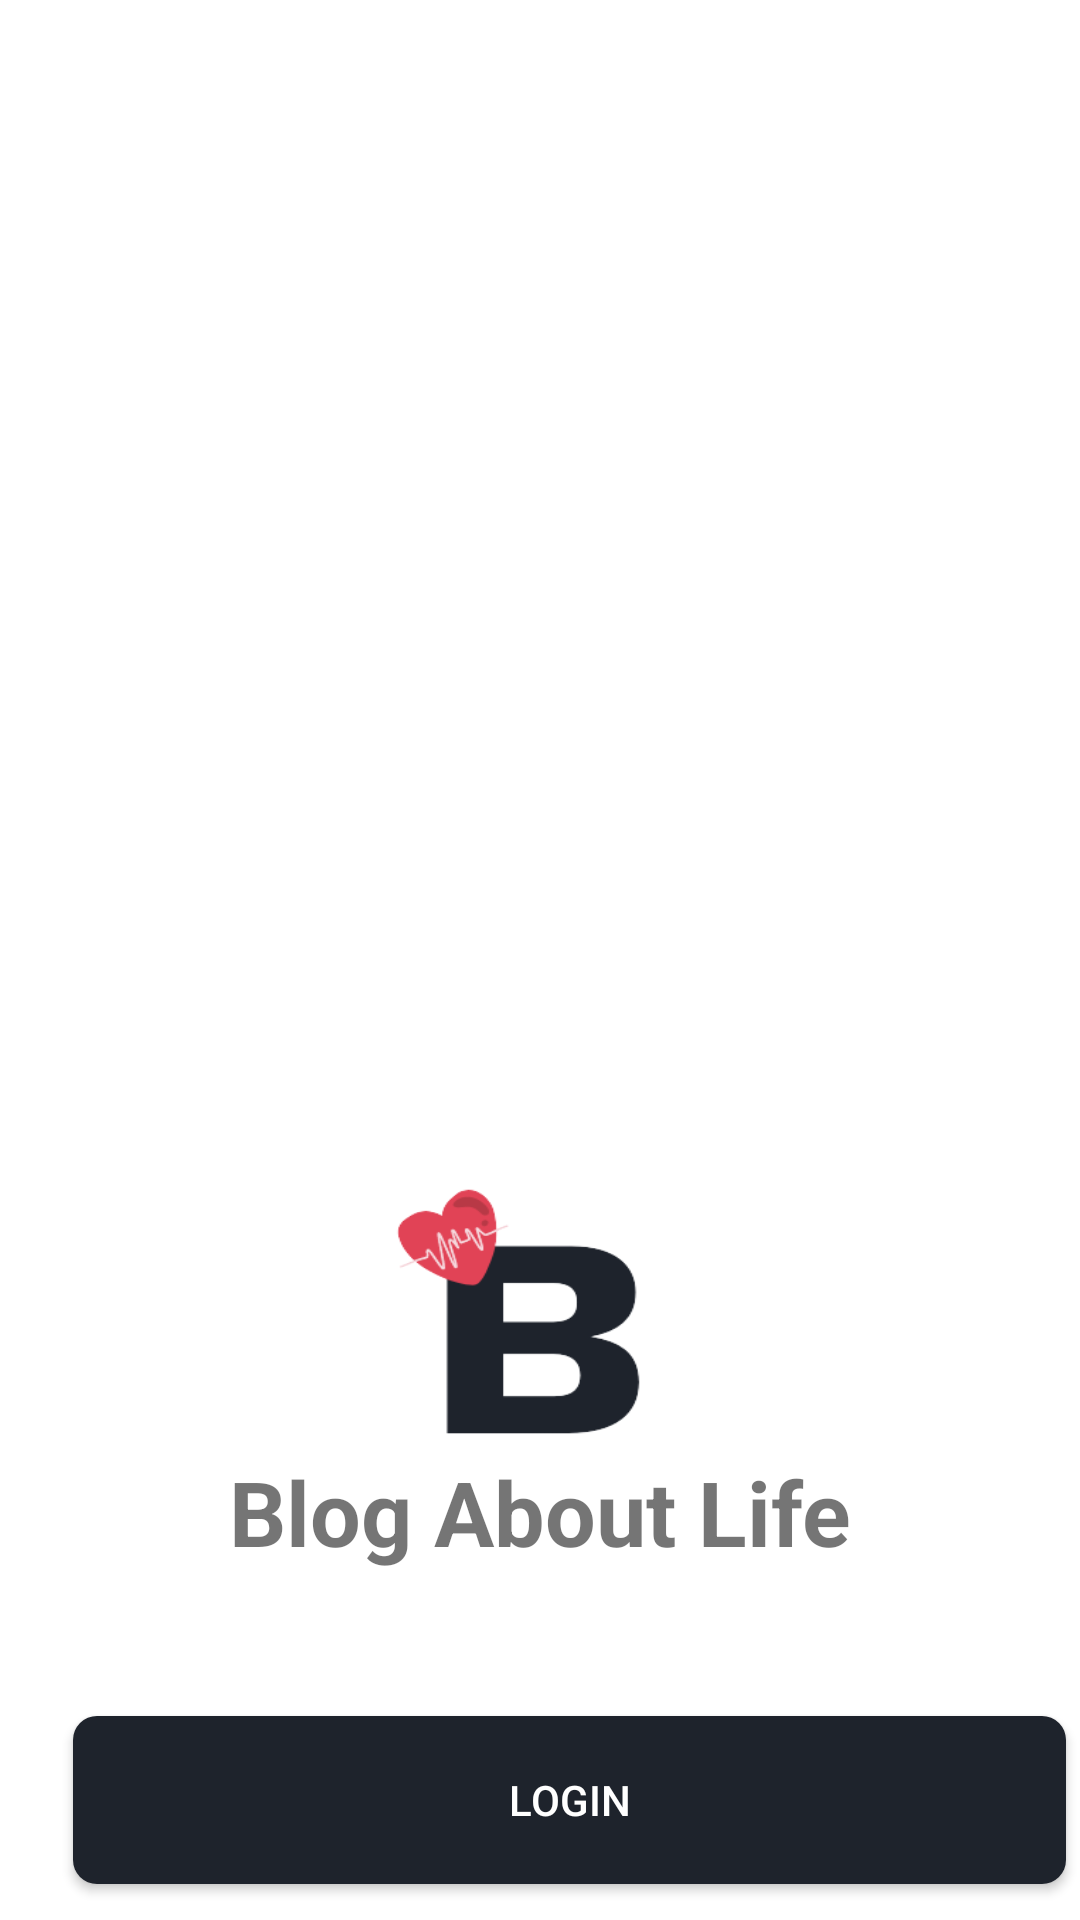

Layout XML and referenced resources for this Android screen:
<!-- AndroidManifest.xml: application theme Theme.BlogLife -->
<!-- res/layout/activity_main.xml -->
<?xml version="1.0" encoding="utf-8"?>
<androidx.constraintlayout.widget.ConstraintLayout xmlns:android="http://schemas.android.com/apk/res/android"
    xmlns:app="http://schemas.android.com/apk/res-auto"
    xmlns:tools="http://schemas.android.com/tools"
    android:id="@+id/main"
    android:layout_width="match_parent"
    android:layout_height="match_parent"
    android:orientation="vertical"
    tools:context=".MainActivity" >

    <ImageView
        android:id="@+id/imageView"
        android:layout_width="417dp"
        android:layout_height="361dp"
        app:layout_constraintEnd_toEndOf="parent"
        app:layout_constraintStart_toStartOf="parent"
        app:layout_constraintTop_toTopOf="parent"
        app:srcCompat="@drawable/background" />

    <ImageView
        android:id="@+id/imageView2"
        android:layout_width="236dp"
        android:layout_height="207dp"
        app:layout_constraintEnd_toEndOf="parent"
        android:background="@drawable/lgblog"
        app:layout_constraintStart_toStartOf="parent"
        app:layout_constraintTop_toBottomOf="@+id/imageView"
        />

    <TextView
        android:id="@+id/textView"
        android:layout_width="wrap_content"
        android:layout_height="wrap_content"
        android:layout_marginBottom="44dp"
        android:text="Blog About Life"
        android:textStyle="bold"
        android:textSize="30dp"
        app:layout_constraintBottom_toBottomOf="@+id/imageView2"
        app:layout_constraintEnd_toEndOf="parent"
        app:layout_constraintStart_toStartOf="parent" />

    <androidx.appcompat.widget.AppCompatButton
        android:id="@+id/btLogin"
        android:layout_width="331dp"
        android:layout_height="56dp"
        android:layout_alignParentLeft="true"
        android:layout_alignParentTop="true"
        android:layout_marginLeft="22dp"
        android:layout_marginTop="4dp"
        android:background="@drawable/rectangle_btn"
        android:text="LOGIN"
        android:textColor="#FFFFFF"
        app:layout_constraintEnd_toEndOf="parent"
        app:layout_constraintHorizontal_bias="0.337"
        app:layout_constraintStart_toStartOf="parent"
        app:layout_constraintTop_toBottomOf="@+id/imageView2" />

    <androidx.appcompat.widget.AppCompatButton
        android:id="@+id/btRegister"
        android:layout_width="331dp"
        android:layout_height="56dp"
        android:layout_alignParentLeft="true"
        android:layout_alignParentTop="true"
        android:layout_marginLeft="22dp"
        android:layout_marginTop="80dp"
        android:background="@drawable/rectangle_btn_1"
        android:text="REGISTER"
        android:textColor="#1E232C"
        app:layout_constraintEnd_toEndOf="parent"
        app:layout_constraintHorizontal_bias="0.362"
        app:layout_constraintStart_toStartOf="parent"
        app:layout_constraintTop_toBottomOf="@+id/imageView2" />
</androidx.constraintlayout.widget.ConstraintLayout>
<!-- resources referenced by this layout -->
<resources>
  <!-- drawable lgblog: png bitmap (drawable, 14532 bytes) -->
  <!-- drawable rectangle_btn (drawable) -->
  <?xml version="1.0" encoding="utf-8"?>
  <shape xmlns:android="http://schemas.android.com/apk/res/android"
      android:shape="rectangle" >
      <corners android:radius="8dp" />
      <solid android:color="#1E232C" />
  </shape>
  <!-- drawable rectangle_btn_1 (drawable) -->
  <?xml version="1.0" encoding="utf-8"?>
  <shape xmlns:android="http://schemas.android.com/apk/res/android"
      android:shape="rectangle" >
      <corners android:radius="8dp" />
      <stroke android:color="#1e232c" android:width="2dp" />
      <solid android:color="#FFFFFF" />
  </shape>
  <style name="Theme.BlogLife" parent="Theme.MaterialComponents.DayNight.DarkActionBar">
          
          <item name="colorPrimary">@color/purple_500</item>
          <item name="colorPrimaryVariant">@color/purple_700</item>
          <item name="colorOnPrimary">@color/white</item>
          
          <item name="colorSecondary">@color/teal_200</item>
          <item name="colorSecondaryVariant">@color/teal_700</item>
          <item name="colorOnSecondary">@color/black</item>
          
          <item name="android:statusBarColor">#1E232C</item>
          
      </style>
  <color name="purple_500">#FF6200EE</color>
  <color name="purple_700">#FF3700B3</color>
  <color name="white">#FFFFFFFF</color>
  <color name="teal_200">#FF03DAC5</color>
  <color name="teal_700">#FF018786</color>
  <color name="black">#FF000000</color>
</resources>
